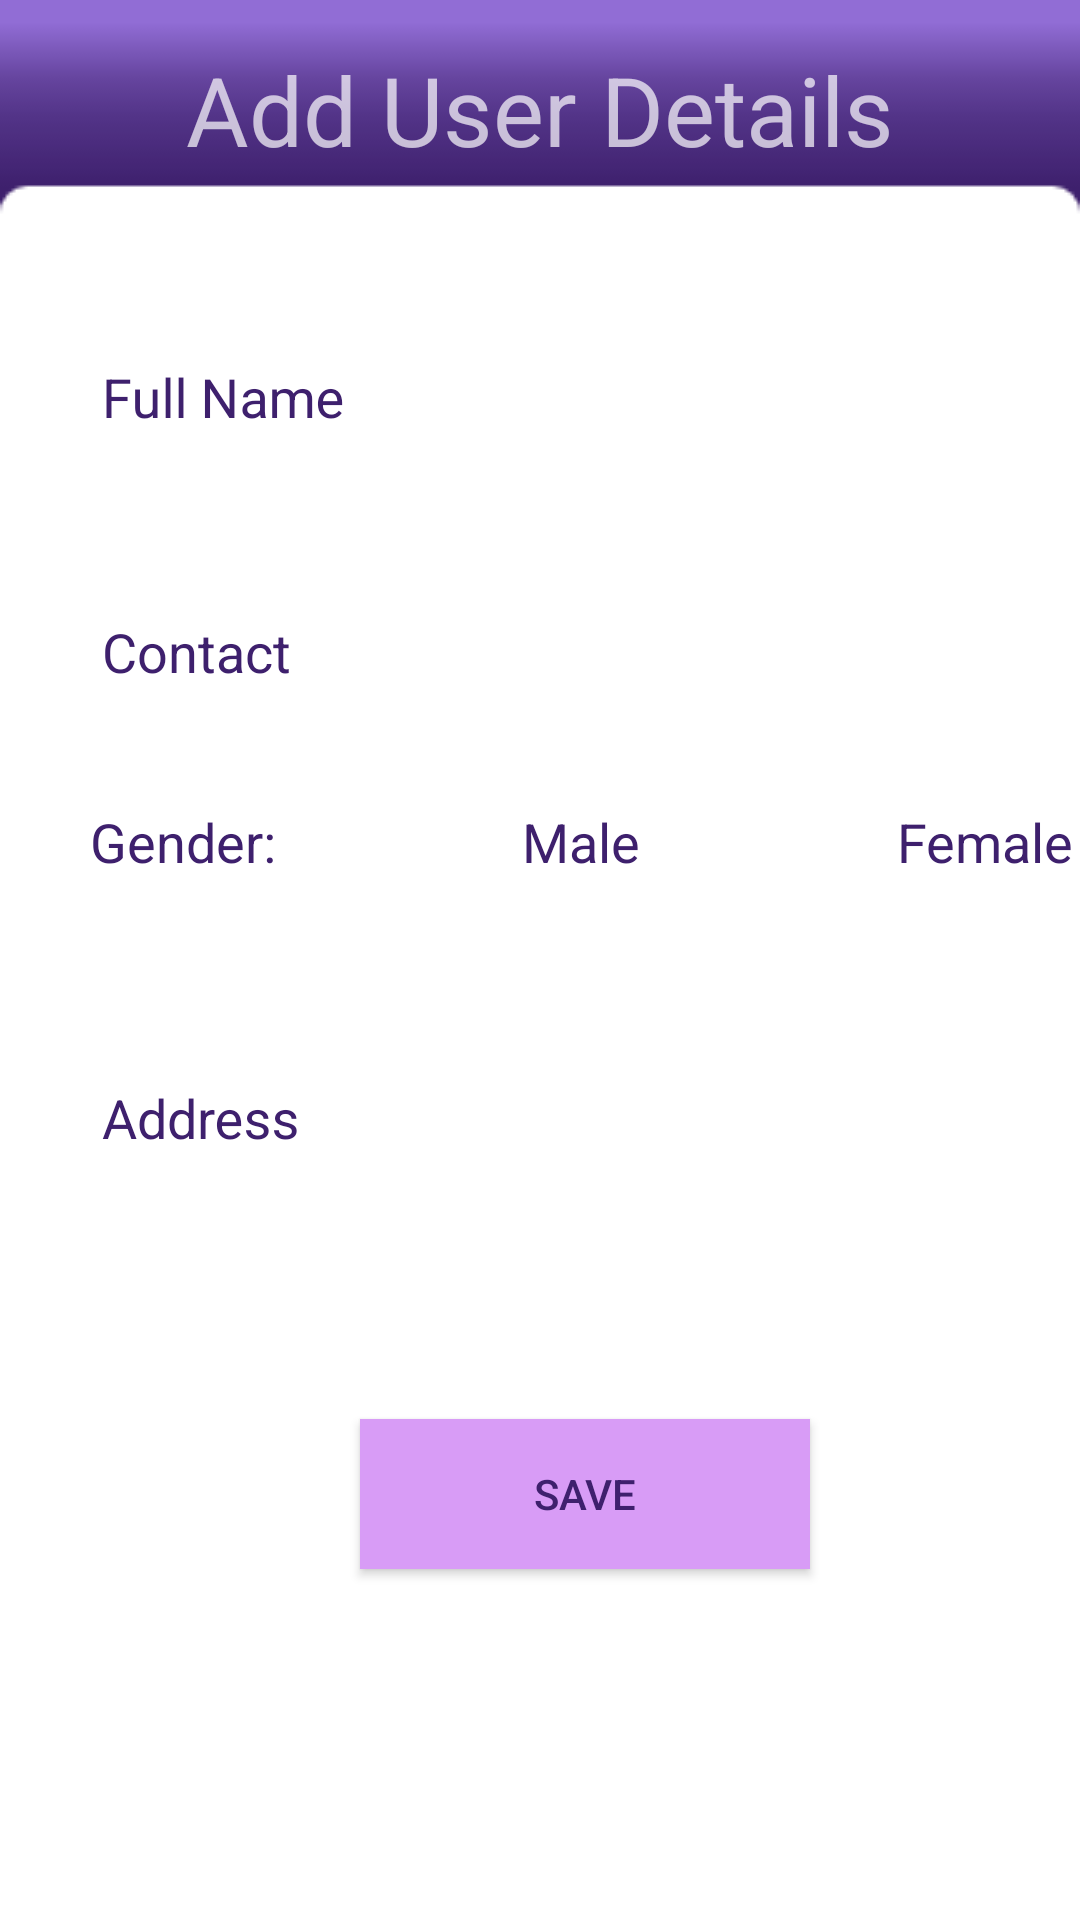

Layout XML and referenced resources for this Android screen:
<!-- AndroidManifest.xml: application theme AppTheme -->
<!-- res/layout/activity_profile.xml -->
<?xml version="1.0" encoding="utf-8"?>
<LinearLayout xmlns:android="http://schemas.android.com/apk/res/android"
    xmlns:app="http://schemas.android.com/apk/res-auto"
    xmlns:tools="http://schemas.android.com/tools"
    android:layout_width="match_parent"
    android:layout_height="match_parent"
    android:background="@drawable/background"
    android:orientation="vertical"
    tools:context=".activities.ProfileActivity">


    <TextView
        android:id="@+id/label_profile_user"
        android:layout_width="match_parent"
        android:layout_height="wrap_content"
        android:layout_marginStart="30dp"
        android:layout_marginTop="15dp"
        android:layout_marginEnd="30dp"
        android:gravity="center"
        android:text="Add User Details"
        android:textSize="32dp" />


    <com.google.android.material.textfield.TextInputLayout
        android:id="@+id/p_name_input"
        android:layout_width="350dp"
        android:layout_height="65dp"
        android:layout_marginStart="30dp"
        android:layout_marginLeft="30dp"
        android:layout_marginTop="40dp"
        android:textColorHint="@color/colorPrimaryDark"
        app:errorTextColor="#FF0000"
        app:hintTextColor="@color/colorPrimaryDark">

        <EditText
            android:id="@+id/p_name_et"
            android:layout_width="match_parent"
            android:layout_height="45dp"
            android:hint="Full Name"
            android:textColor="@color/colorPrimaryDark" />
    </com.google.android.material.textfield.TextInputLayout>

    <com.google.android.material.textfield.TextInputLayout
        android:id="@+id/p_contact_input"
        android:layout_width="350dp"
        android:layout_height="65dp"
        android:layout_marginStart="30dp"
        android:layout_marginLeft="30dp"
        android:layout_marginTop="20dp"
        android:textColorHint="@color/colorPrimaryDark"
        app:errorTextColor="#FF0000"
        app:hintTextColor="@color/colorPrimaryDark">

        <EditText
            android:id="@+id/p_contact_et"
            android:layout_width="match_parent"
            android:layout_height="45dp"
            android:hint="Contact"
            android:textColor="@color/colorPrimaryDark" />
    </com.google.android.material.textfield.TextInputLayout>


    <RadioGroup
        android:layout_width="350dp"
        android:layout_height="45dp"
        android:layout_marginStart="30dp"
        android:layout_marginTop="20dp"
        android:orientation="horizontal">

        <TextView
            android:layout_width="wrap_content"
            android:layout_height="wrap_content"
            android:layout_marginBottom="5dp"
            android:text="Gender:"
            android:textColor="@color/colorPrimaryDark"
            android:textSize="18sp" />

        <RadioButton
            android:id="@+id/male_radio"
            android:layout_width="75dp"
            android:layout_height="25dp"
            android:layout_marginStart="50dp"
            android:text="Male"
            android:textColor="@color/colorPrimaryDark"
            android:textSize="18sp" />

        <RadioButton
            android:id="@+id/female_radio"
            android:layout_width="wrap_content"
            android:layout_height="25dp"
            android:layout_marginStart="50dp"
            android:text="Female"
            android:textColor="@color/colorPrimaryDark"
            android:textSize="18sp" />


    </RadioGroup>


    <com.google.android.material.textfield.TextInputLayout
        android:id="@+id/p_address_input"
        android:layout_width="350dp"
        android:layout_height="120dp"
        android:layout_marginStart="30dp"
        android:layout_marginLeft="30dp"
        android:layout_marginTop="20dp"
        android:gravity="bottom"
        android:textColorHint="@color/colorPrimaryDark"
        app:errorTextColor="#FF0000"
        app:hintTextColor="@color/colorPrimaryDark">

        <EditText
            android:id="@+id/p_address_et"
            android:layout_width="match_parent"
            android:layout_height="100dp"
            android:gravity="top"
            android:hint="Address"
            android:inputType="textPostalAddress"
            android:textColor="@color/colorPrimaryDark" />
    </com.google.android.material.textfield.TextInputLayout>

    <Button
        android:id="@+id/p_save_bt"
        android:layout_width="150dp"
        android:layout_height="50dp"
        android:layout_marginStart="120dp"
        android:layout_marginTop="20dp"
        android:background="@color/colorAccent"
        android:text="Save"
        android:textColor="@color/colorPrimaryDark" />


</LinearLayout>
<!-- resources referenced by this layout -->
<resources>
  <color name="colorAccent">#D89CF6</color>
  <color name="colorPrimaryDark">#3E206D</color>
  <!-- drawable background: png bitmap (drawable-v24, 6067 bytes) -->
  <style name="AppTheme" parent="Theme.AppCompat.NoActionBar">
          
          <item name="colorPrimary">@color/colorPrimary</item>
          <item name="colorPrimaryDark">@color/colorPrimaryDark</item>
          <item name="colorAccent">@color/colorAccent</item>
      </style>
  <color name="colorPrimary">#916DD5</color>
</resources>
